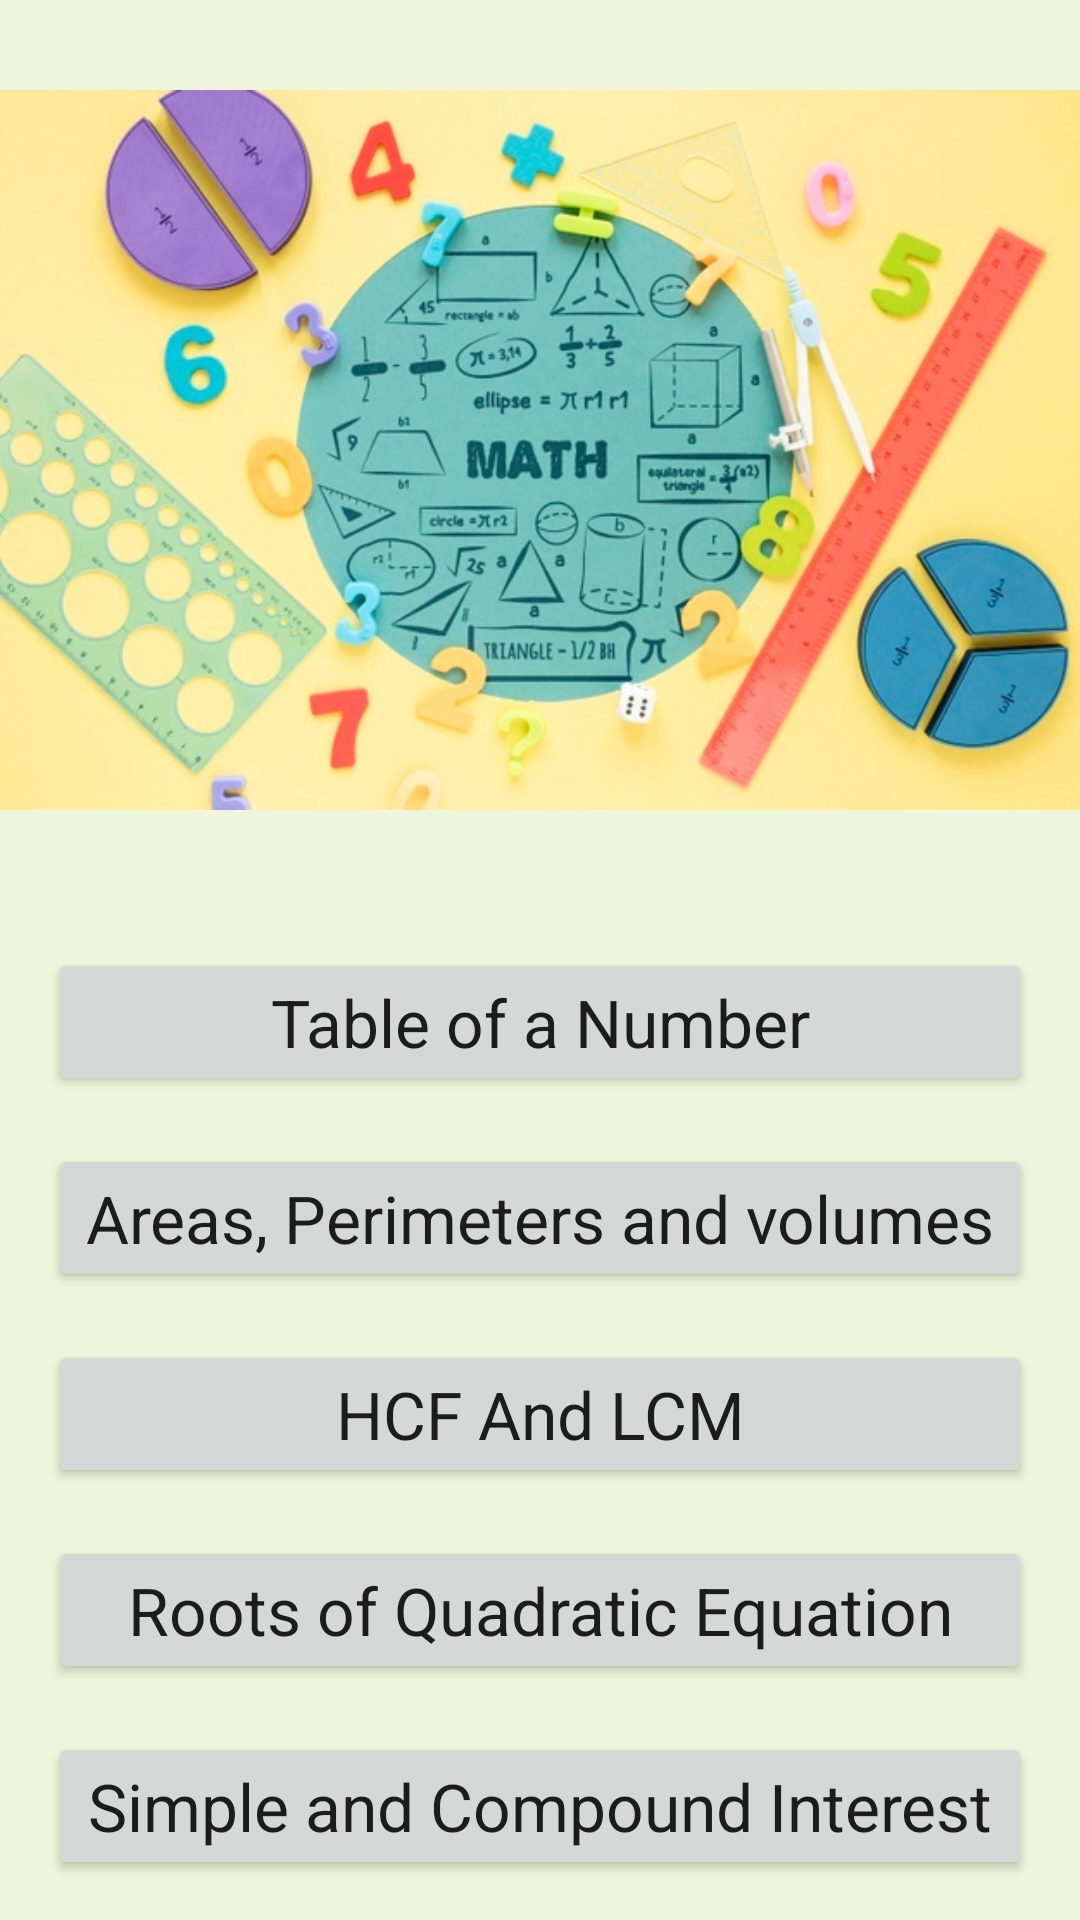

Produce the Android XML layout that renders to this screen, including the resource entries it uses.
<!-- AndroidManifest.xml: application theme Theme.MathsTricksNew -->
<!-- res/layout/activity_main.xml -->
<?xml version="1.0" encoding="utf-8"?>
<LinearLayout xmlns:android="http://schemas.android.com/apk/res/android"
    xmlns:app="http://schemas.android.com/apk/res-auto"
    xmlns:tools="http://schemas.android.com/tools"
    android:layout_width="match_parent"
    android:layout_height="match_parent"
    android:orientation="vertical"
    tools:context=".MainActivity">


    <ScrollView
        android:layout_width="match_parent"
        android:layout_height="match_parent"
        android:background="#EEF5DB">

        <LinearLayout
            android:layout_width="match_parent"
            android:layout_height="match_parent"
            android:orientation="vertical">

            <ImageView
                android:layout_width="match_parent"
                android:layout_height="300dp"
                android:src="@drawable/maths"
                android:layout_weight="1"/>

            <Button
                android:id="@+id/table"
                android:layout_width="match_parent"

                android:layout_height="wrap_content"
                android:layout_weight="1"
                android:layout_marginLeft="16dp"
                android:layout_marginTop="16dp"
                android:layout_marginRight="16dp"
                android:onClick="b"
                android:text="Table of a Number"
                android:textAppearance="?android:textAppearanceLarge"/>

            <Button
                android:id="@+id/area"
                android:layout_width="match_parent"
                android:layout_weight="1"
                android:layout_height="wrap_content"
                android:layout_marginLeft="16dp"
                android:layout_marginTop="16dp"
                android:layout_marginRight="16dp"
                android:onClick="c"
                android:text="Areas, Perimeters and volumes"
                android:textAppearance="?android:textAppearanceLarge"/>

            <Button
                android:id="@+id/hcf"
                android:layout_width="match_parent"
                android:layout_weight="1"
                android:layout_height="wrap_content"
                android:layout_marginLeft="16dp"
                android:layout_marginTop="16dp"
                android:layout_marginRight="16dp"
                android:onClick="d"
                android:text="HCF And LCM"
                android:textAppearance="?android:textAppearanceLarge"/>

            <Button
                android:id="@+id/roots"
                android:layout_width="match_parent"
                android:layout_weight="1"
                android:layout_height="wrap_content"
                android:layout_marginLeft="16dp"
                android:layout_marginTop="16dp"
                android:layout_marginRight="16dp"
                android:onClick="f"
                android:text="Roots of Quadratic Equation"
                android:textAppearance="?android:textAppearanceLarge"/>

            <Button
                android:id="@+id/interest"
                android:layout_width="match_parent"
                android:layout_weight="1"
                android:layout_height="wrap_content"
                android:layout_marginLeft="16dp"
                android:layout_marginTop="16dp"
                android:layout_marginRight="16dp"
                android:onClick="g"
                android:text="Simple and Compound Interest"
                android:textAppearance="?android:textAppearanceLarge"/>


        </LinearLayout>
    </ScrollView>

</LinearLayout>
<!-- resources referenced by this layout -->
<resources>
  <!-- drawable maths: jpg bitmap (drawable, 86690 bytes) -->
  <style name="Theme.MathsTricksNew" parent="Theme.MaterialComponents.DayNight.DarkActionBar">
          
          <item name="colorPrimary">@color/purple_500</item>
          <item name="colorPrimaryVariant">@color/purple_700</item>
          <item name="colorOnPrimary">@color/white</item>
          
          <item name="colorSecondary">@color/teal_200</item>
          <item name="colorSecondaryVariant">@color/teal_700</item>
          <item name="colorOnSecondary">@color/black</item>
          
          <item name="android:statusBarColor" tools:targetApi="l">?attr/colorPrimaryVariant</item>
          
      </style>
  <!-- not gathered from this repository: default colours our renderer supplied (Android Studio template values) -->
  <color name="purple_500">#FF6200EE</color>
  <color name="purple_700">#FF3700B3</color>
  <color name="teal_200">#FF03DAC5</color>
  <color name="teal_700">#FF018786</color>
  <color name="black">#FF000000</color>
  <color name="white">#FFFFFFFF</color>
</resources>
